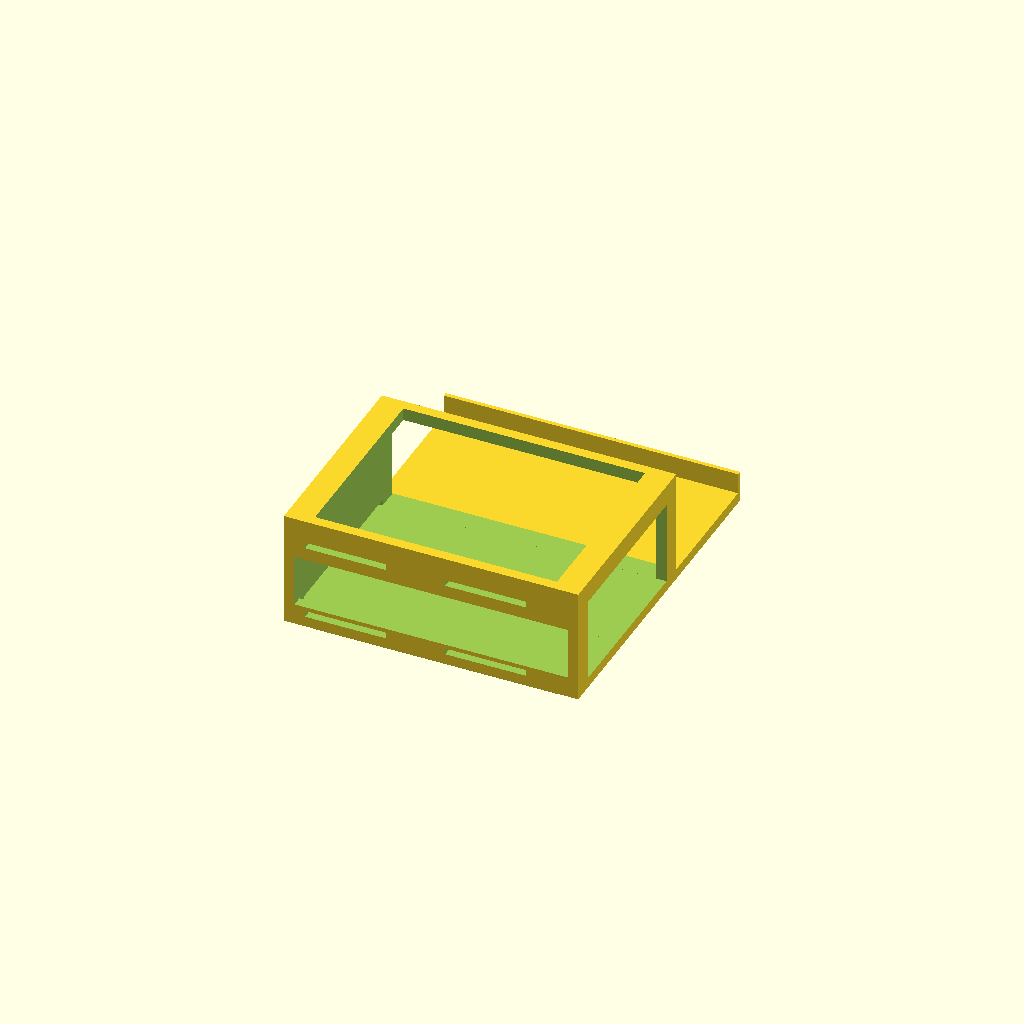
Cell 1 — every parameter at its default value.
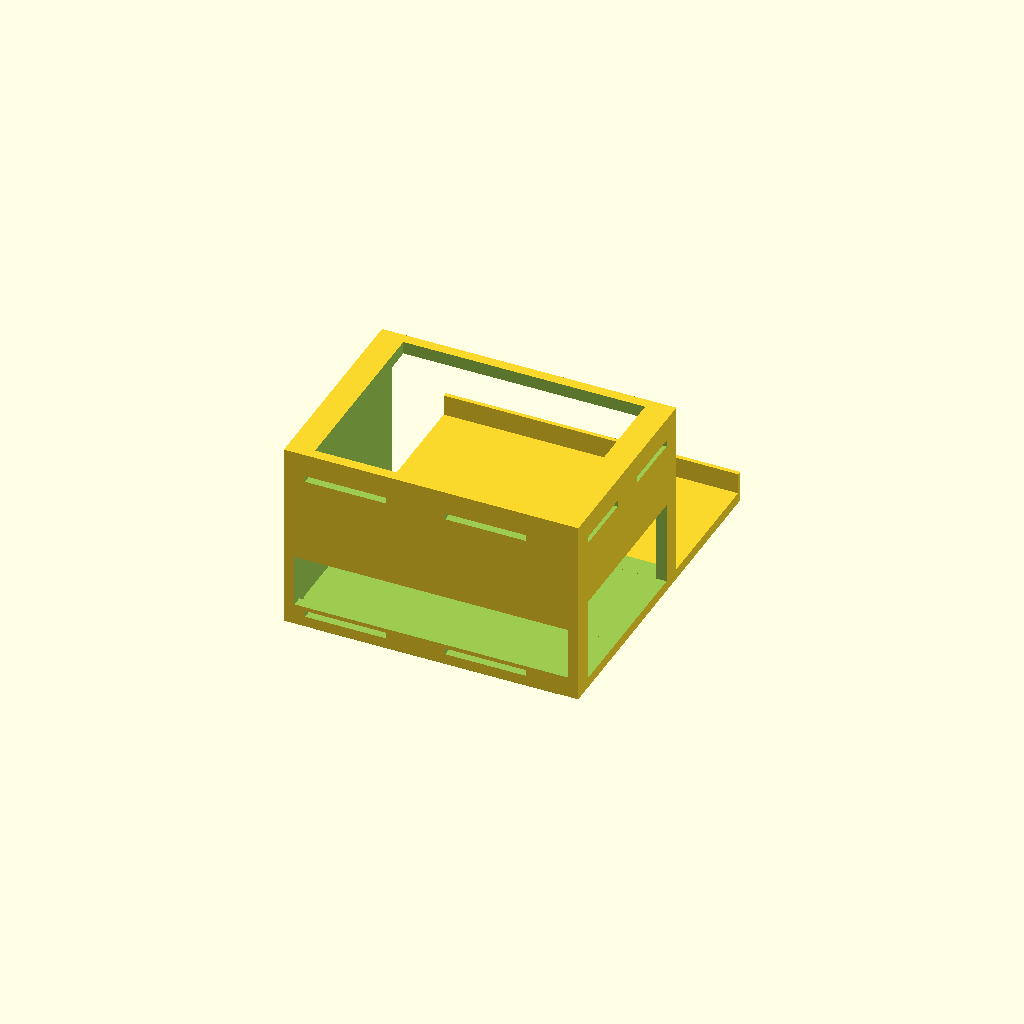
Cell 2 — InnerH set to 70, the other parameters unchanged.
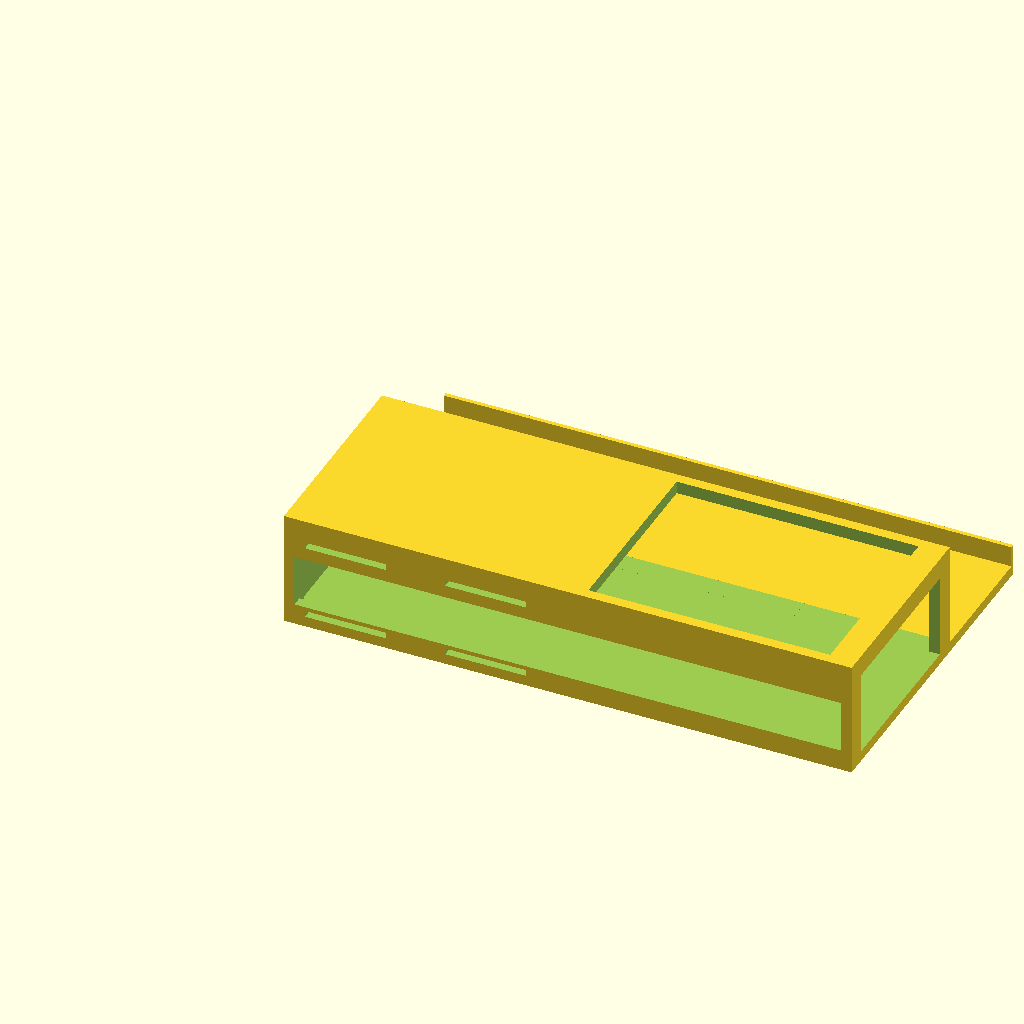
Cell 3: the same model with InnerSW = 260.
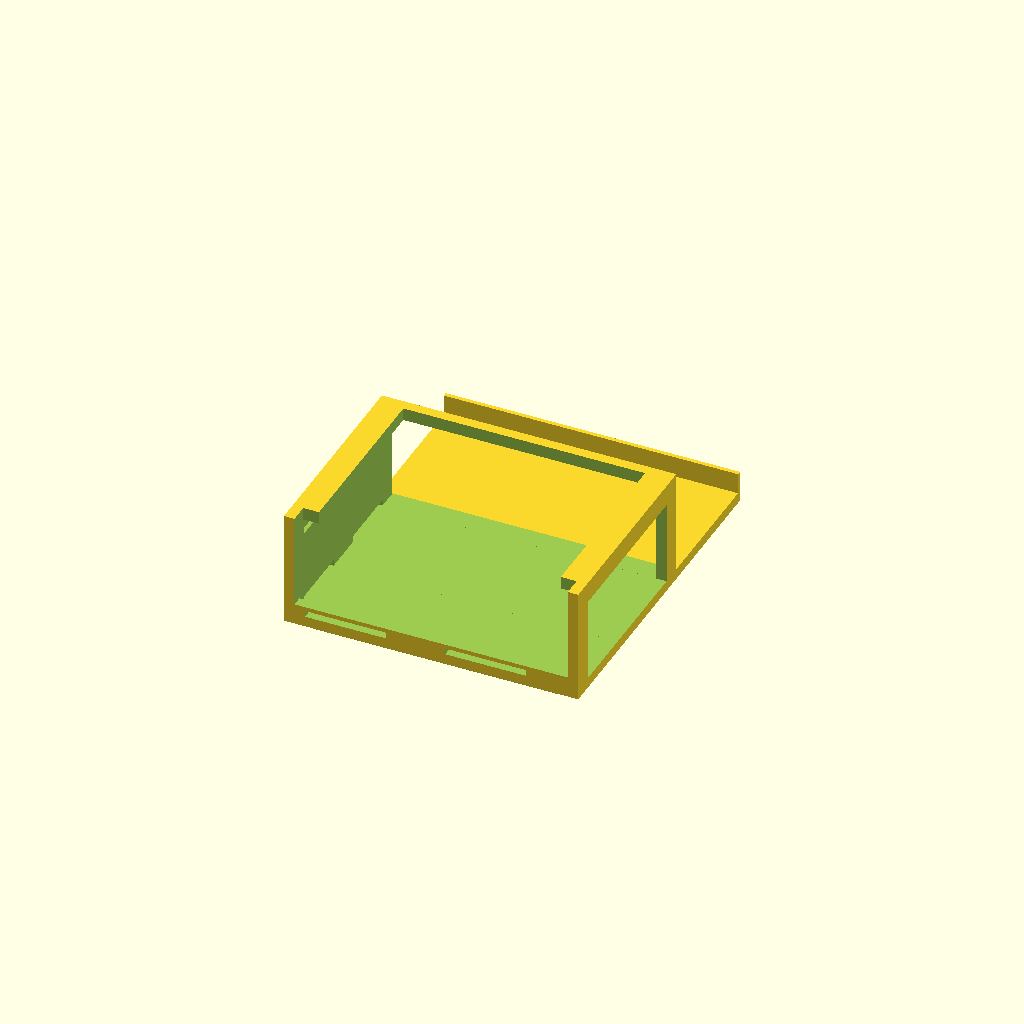
Cell 4: Front = 50 (everything else at default).
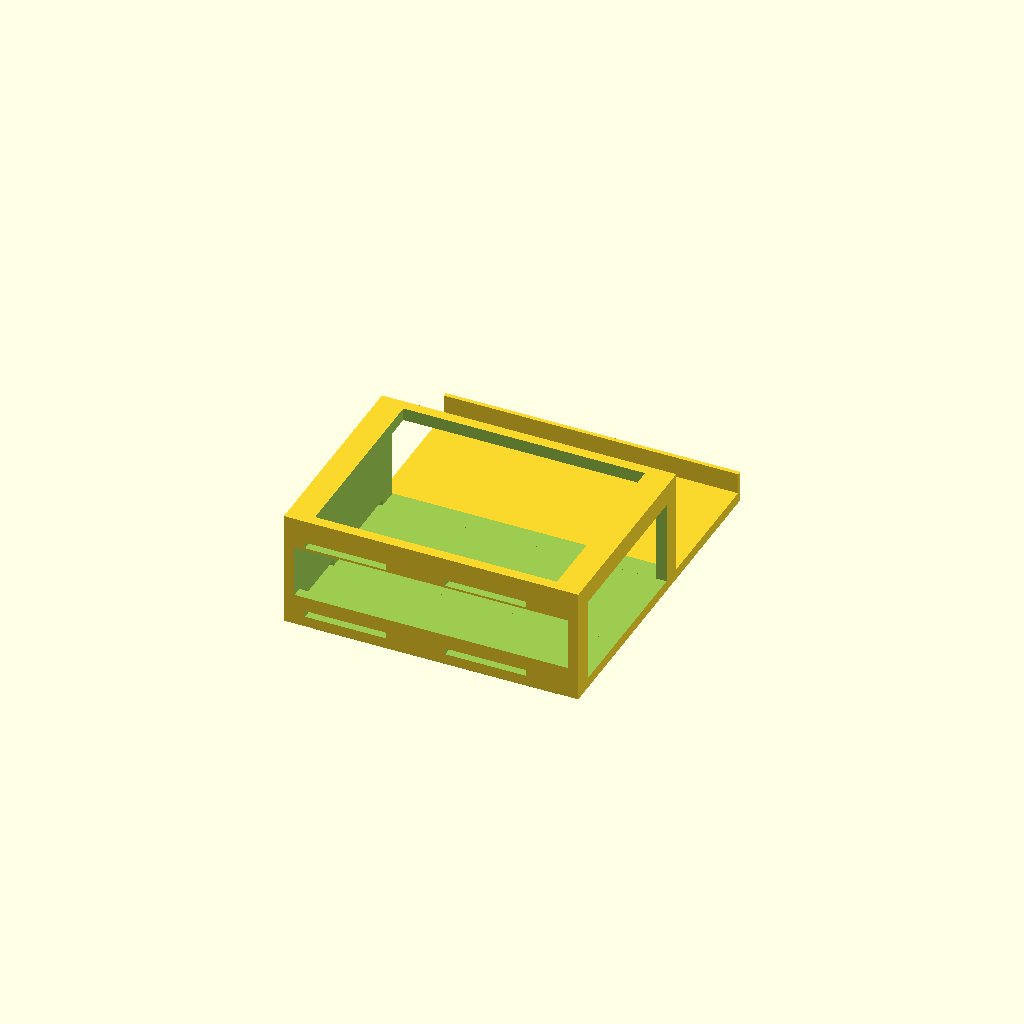
Cell 5 — DevFeet set to 10, the other parameters unchanged.
One fixed orthographic camera (rotation 55°, 0°, 25°; colour scheme Cornfield) for every cell.
OpenSCAD source file hex-hapS-stand.scad:
include <hEX-hAP-Vars.scad>;

InnerH=35;
InnerSW=130;
OuterSW=InnerSW+DW;
Front=25;
DevFeet=5;
SideCutH=40;
SideCutD=80;
SideCutPosD=10;
SideCutPosH=0;
VentH=3;

BoxFloor=LipH+Wall;
OuterH=LipH+InnerH+DW+DW;
TopVentH=BoxFloor+InnerH+Buff;
BottomVentH=BoxFloor;
LipXwidth=InnerSW-InnerW-(Wall/2);
ExtraBack=63;


difference()
{
  cube([OuterSW,OuterD,OuterH]);
  //Main inner Cut
  translate([Wall,Wall,BoxFloor]) cube([InnerSW,InnerD,InnerH]); 
  //top Cut
  translate([LipXwidth,Wall,BoxFloor]) cube([InnerW,InnerD,OuterH]); 

  //Front cut
  translate([Wall,-Buff,BoxFloor+DevFeet]) cube([InnerSW,DW,Front]);
  //Side Cut
  translate([InnerSW+Wall-Buff,SideCutPosD,BoxFloor+SideCutPosH]) cube([Wall+DB,SideCutD,SideCutH]); 
  //Back Cut
  translate([Wall,Wall,BoxFloor]) cube([InnerSW,OuterD,OuterH-TW]);

  
  // Top vents  
  translate([DW,-Buff,TopVentH]) cube([InnerW/3,OuterD+DB,VentH]);
  translate([((InnerW/3)*2),-Buff,TopVentH]) cube([InnerW/3,OuterD+DB,VentH]);
  translate([-Buff,DW,TopVentH]) cube([OuterSW+DB,InnerD/3,VentH]);
  translate([-Buff,((InnerD/3)*2),TopVentH]) cube([OuterSW+DB,InnerD/3,VentH]);
  
  // Bottom vents  
  translate([DW,-Buff,BottomVentH]) cube([InnerW/3,OuterD+DB,VentH]);
  translate([((InnerW/3)*2),-Buff,BottomVentH]) cube([InnerW/3,OuterD+DB,VentH]);
  translate([-Buff,DW,BottomVentH]) cube([OuterSW+DB,InnerD/3,VentH]);
  translate([-Buff,((InnerD/3)*2),BottomVentH]) cube([OuterSW+DB,InnerD/3,VentH]);
  
  //Stacking lip
  translate([-Buff,-Buff,-Buff]) cube([OuterSW+DB+Buff,Wall+Buff,LipH+Buff]);
  translate([-Buff,-Buff,-Buff]) cube([LipXwidth+Buff,OuterD+DB,LipH+Buff]);
  translate([OuterW+(Wall/2),-Buff,-Buff]) cube([LipXwidth+Wall+Buff,OuterD+Buff,LipH+Buff]);
  translate([-Buff,OuterD-Wall,-Buff]) cube([OuterSW+DB+Buff,Wall+DB+Buff,LipH+Buff]);
}
translate([0,OuterD,LipH]) cube([OuterSW,BackStopWall+ExtraBack,Wall]);
translate([0,OuterD+ExtraBack,BoxFloor]) cube([OuterSW,BackStopWall,DW]);
Customizer parameters (derived from the source; name, type, default, range or options):
InnerH: number, default 35
InnerSW: number, default 130
Front: number, default 25
DevFeet: number, default 5
SideCutH: number, default 40
SideCutD: number, default 80
SideCutPosD: number, default 10
SideCutPosH: number, default 0
VentH: number, default 3
ExtraBack: number, default 63
